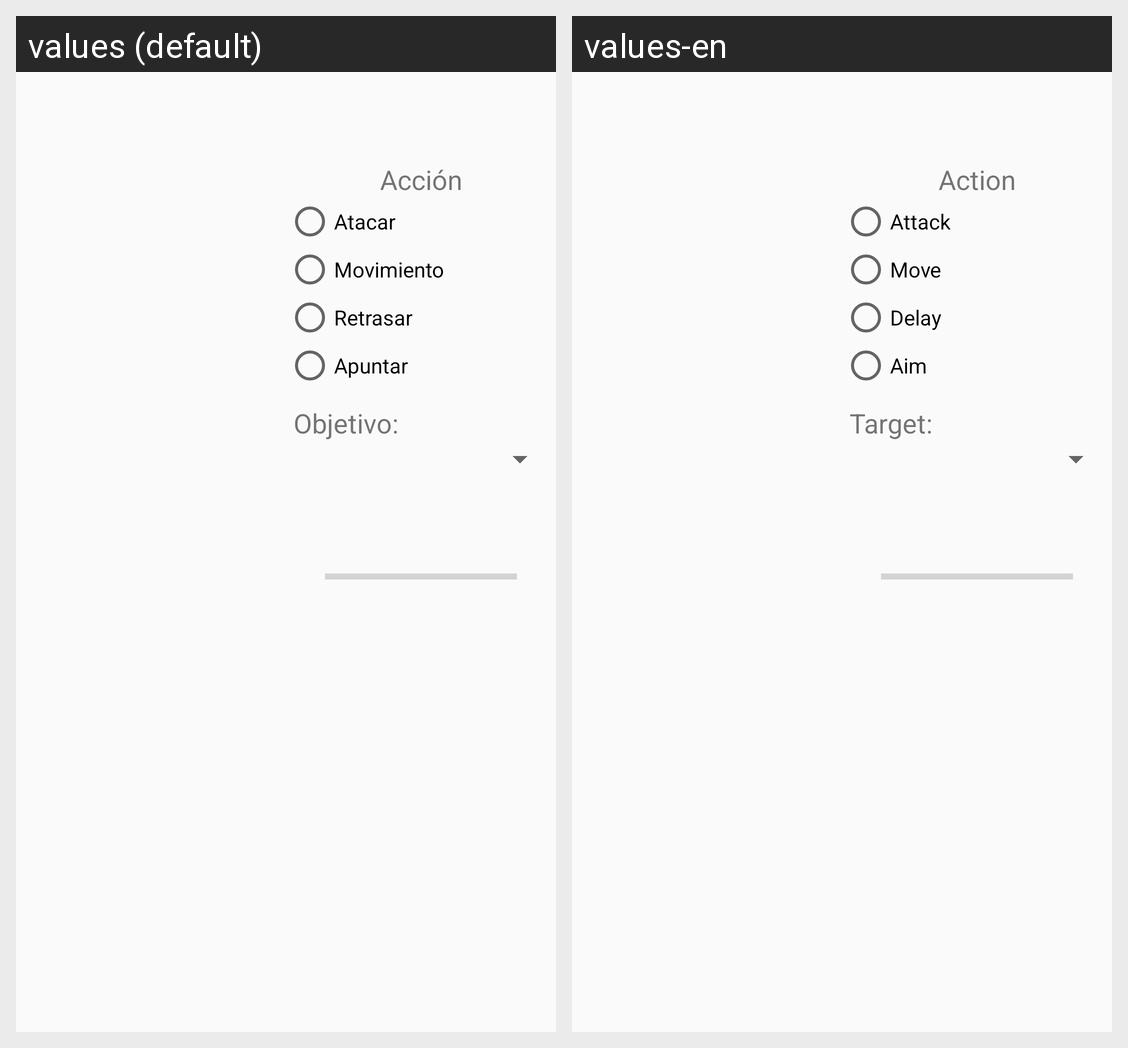

Translations of the strings shown on this Android screen, per locale in the grid:
Android screen res/layout/activity_lead.xml rendered under 2 locales, left to right: values (default), values-en. Device: Nexus 5 (rendered at 1080×1920; each locale shown at half size, 540×960, under a caption strip naming it); theme AppTheme.
Strings drawn on this screen, with the default value and each locale's value (text and hints the layout hard-codes, and strings that could not be matched under every locale, appear in the picture but are not listed):

name_action
  values: Acción
  values-en: Action

attack_action
  values: Atacar
  values-en: Attack

move_action
  values: Movimiento
  values-en: Move

delay_action
  values: Retrasar
  values-en: Delay

aim_action
  values: Apuntar
  values-en: Aim

target_action
  values: Objetivo:
  values-en: Target:
